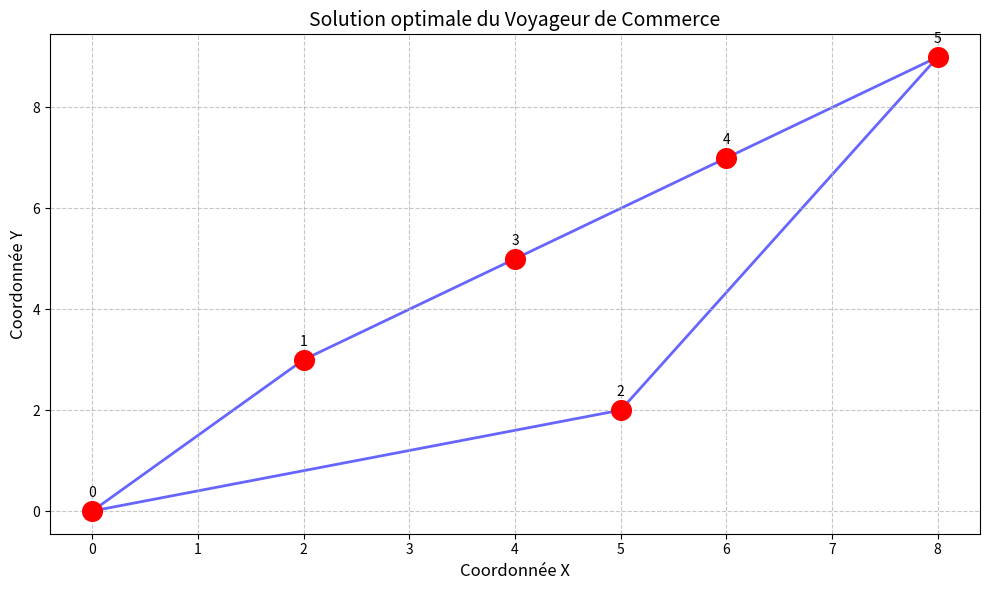

Write the Python code that produced this figure.
from itertools import combinations
import matplotlib.pyplot as plt
import sys

def tsp_dp(distances):
    n = len(distances)
    
    memo = {} # memo: {(ensemble_de_villes_visitees, derniere_ville): (distance, chemin)} , dictionnaire
    
    # Étape 1: Initialisation (de la ville 0 à chaque ville i)
    for i in range(1, n):
        memo[(frozenset([i]), i)] = (distances[0][i], [0, i])
    
    # Étape 2: Résoudre pour des sous-ensembles de plus en plus grands
    for subset_size in range(2, n):
        for subset in combinations(range(1, n), subset_size):
            subset = frozenset(subset)
            for m in subset:
                # Trouver le chemin minimal pour arriver à m
                min_dist = sys.maxsize
                min_path = []
                
                for k in subset:
                    if k == m:
                        continue
                    dist, path = memo[(subset - {m}, k)]
                    new_dist = dist + distances[k][m]
                    if new_dist < min_dist:
                        min_dist = new_dist
                        min_path = path + [m]
                
                memo[(subset, m)] = (min_dist, min_path)
    
    # Étape 3: Trouver le chemin complet (retour à l'origine)
    full_set = frozenset(range(1, n))
    min_dist = sys.maxsize
    best_path = []
    
    for m in range(1, n):
        dist, path = memo[(full_set, m)]
        total_dist = dist + distances[m][0]
        if total_dist < min_dist:
            min_dist = total_dist
            best_path = path + [0]
    
    return min_dist, best_path

def plot_solution(coords, path):
    plt.figure(figsize=(10, 6))
    
   
    x, y = zip(*coords)
    plt.scatter(x, y, c='red', s=200, zorder=2)
    
  
    for i, (xi, yi) in enumerate(coords):
        plt.annotate(i, (xi, yi), xytext=(0, 10), 
                    textcoords='offset points', ha='center')
    
    
    path_coords = [coords[i] for i in path]
    px, py = zip(*path_coords)
    plt.plot(px, py, 'b-', linewidth=2, alpha=0.6, zorder=1)
    
    
    plt.title("Solution optimale du Voyageur de Commerce", fontsize=14)
    plt.xlabel("Coordonnée X", fontsize=12)
    plt.ylabel("Coordonnée Y", fontsize=12)
    plt.grid(True, linestyle='--', alpha=0.7)
    plt.tight_layout()
    plt.show()

# Exemple avec 4 villes
villes = [
    (0, 0),   # Ville 0 de depart
    (2, 3),   # Ville 1
    (5, 2),   # Ville 2
    (4, 5),
    (6, 7) ,
    (8, 9)     # Ville 3
]

# Calcul des distances entre villes
n = len(villes)
distances = [[0]*n for _ in range(n)]
for i in range(n):
    for j in range(n):
        if i != j:
            dx = villes[i][0] - villes[j][0]
            dy = villes[i][1] - villes[j][1]
            distances[i][j] = (dx**2 + dy**2)**0.5

# Résolution et affichage
distance, chemin = tsp_dp(distances)
print(f"Chemin optimal: {chemin}")
print(f"Distance totale: {distance:.2f} ")

# execution
plot_solution(villes, chemin)